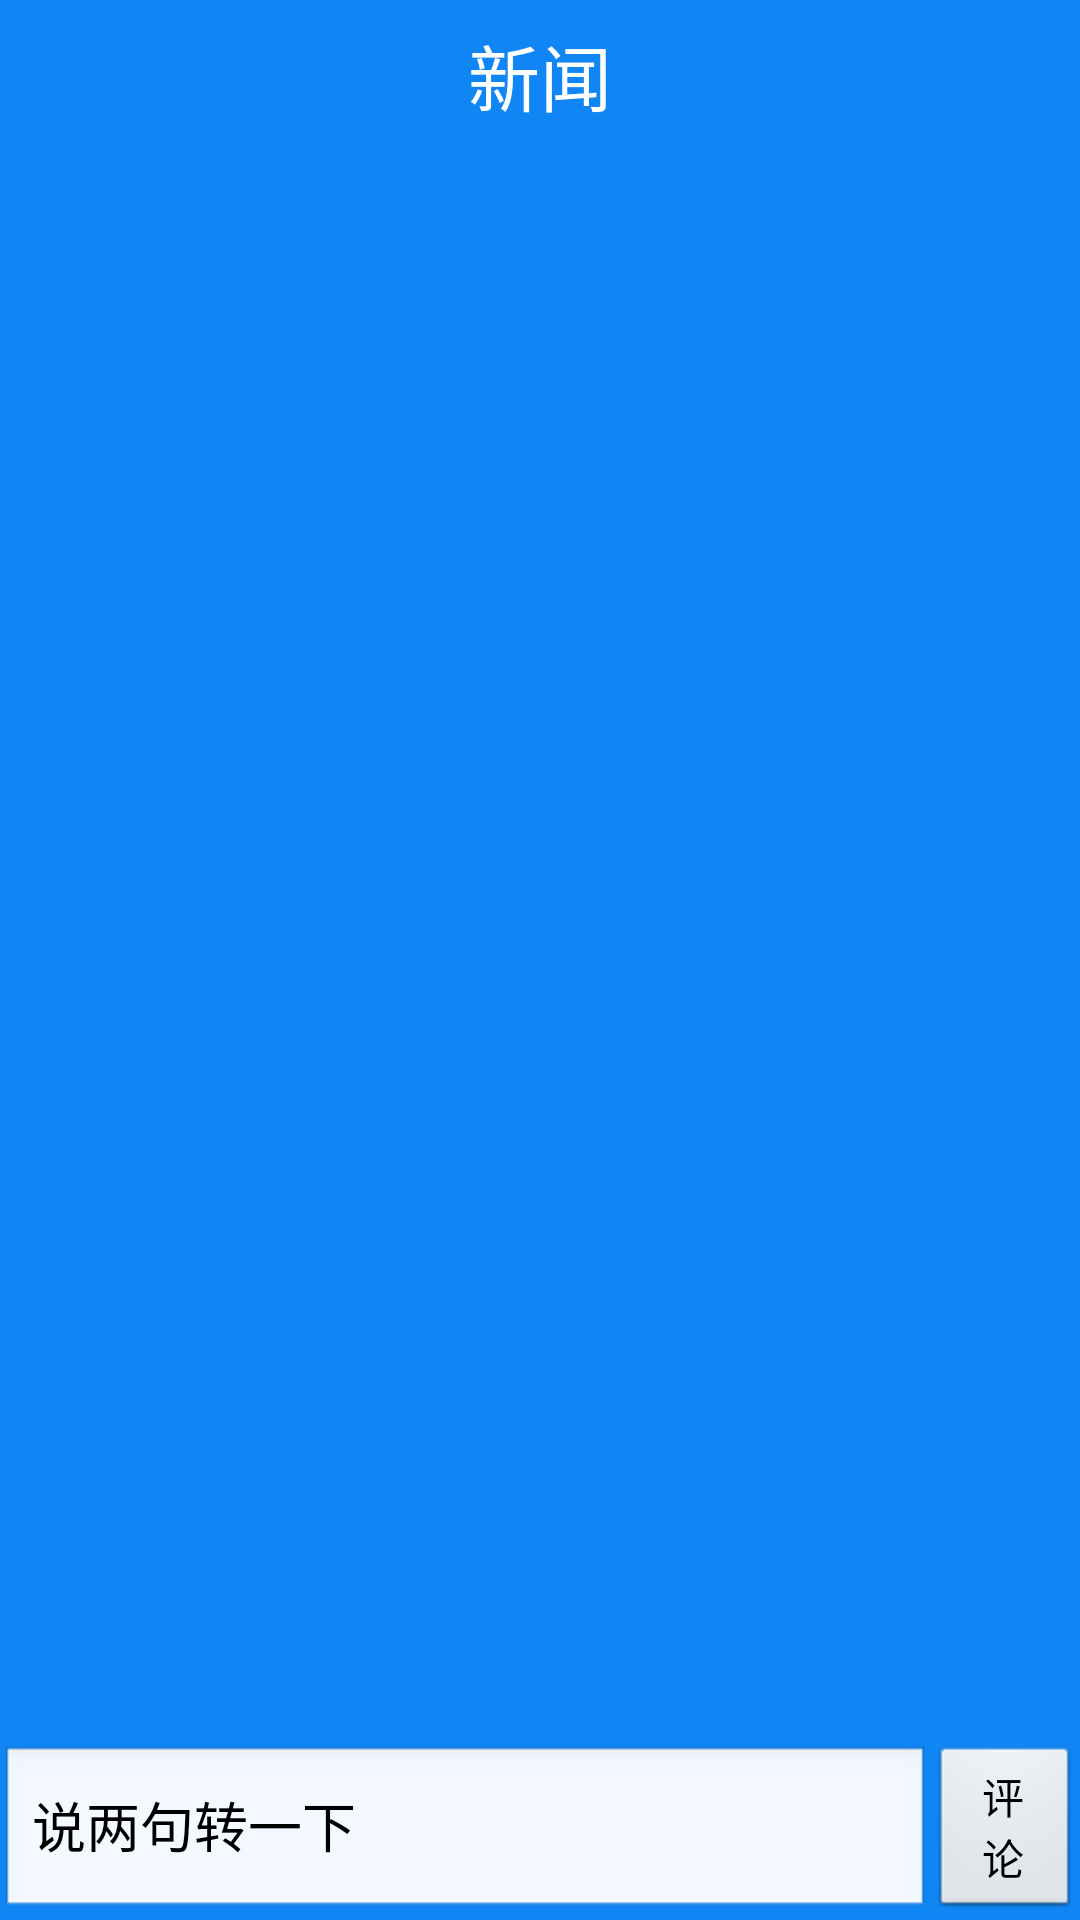

Layout XML and referenced resources for this Android screen:
<!-- AndroidManifest.xml: application theme AppTheme -->
<!-- res/layout/news_singlenew_main_xml.xml -->
<?xml version="1.0" encoding="utf-8"?>
<LinearLayout xmlns:android="http://schemas.android.com/apk/res/android"
    xmlns:tools="http://schemas.android.com/tools"
    android:layout_width="fill_parent"
    android:layout_height="fill_parent"
    android:background="@+color/blue"
    android:orientation="vertical"
    tools:context=".MainActivity" >

    <LinearLayout
        android:layout_width="fill_parent"
        android:layout_height="0dp"
        android:layout_weight="10"
        android:orientation="vertical" >

        <RelativeLayout
            android:id="@+id/main_title_RelativeLayout"
            android:layout_width="fill_parent"
            android:layout_height="50dp"
            android:background="@drawable/fragment_bottom_normal"
            android:orientation="horizontal" >

            <TextView
                android:id="@+id/main_title_TextView"
                android:layout_width="wrap_content"
                android:layout_height="wrap_content"
                android:layout_centerInParent="true"
                android:text="新闻"
                android:textColor="@android:color/white"
                android:textSize="24sp" />
        </RelativeLayout>

        <LinearLayout
            android:layout_width="fill_parent"
            android:layout_height="fill_parent"
             >

            <android.support.v4.view.ViewPager
                android:id="@+id/newsviewpager"
                android:layout_width="fill_parent"
                android:layout_height="fill_parent"
                android:layout_gravity="center" >
            </android.support.v4.view.ViewPager>
        </LinearLayout>
    </LinearLayout>

    <RelativeLayout
        android:id="@+id/commentlayout"
        android:layout_width="wrap_content"
        android:layout_height="0dp"
        android:layout_gravity="bottom"
        android:layout_weight="1"
        android:orientation="horizontal" >

        <EditText
            android:id="@+id/comment_news"
            android:layout_width="match_parent"
            android:layout_height="fill_parent"
            android:text="说两句转一下" 
            android:layout_marginRight="50dp"/>

        <Button
            android:id="@+id/comment_button"
            android:layout_width="50dp"
            android:layout_height="fill_parent"
            android:layout_alignParentRight="true"
            android:layout_alignRight="@+id/comment_news"
            android:text="评论" />
    </RelativeLayout>

</LinearLayout>
<!-- resources referenced by this layout -->
<resources>
  <color name="blue">#1086F4</color>
  <style name="AppTheme" parent="AppBaseTheme">
          
      </style>
  <style name="AppBaseTheme" parent="android:Theme.Light">
          
      </style>
</resources>
